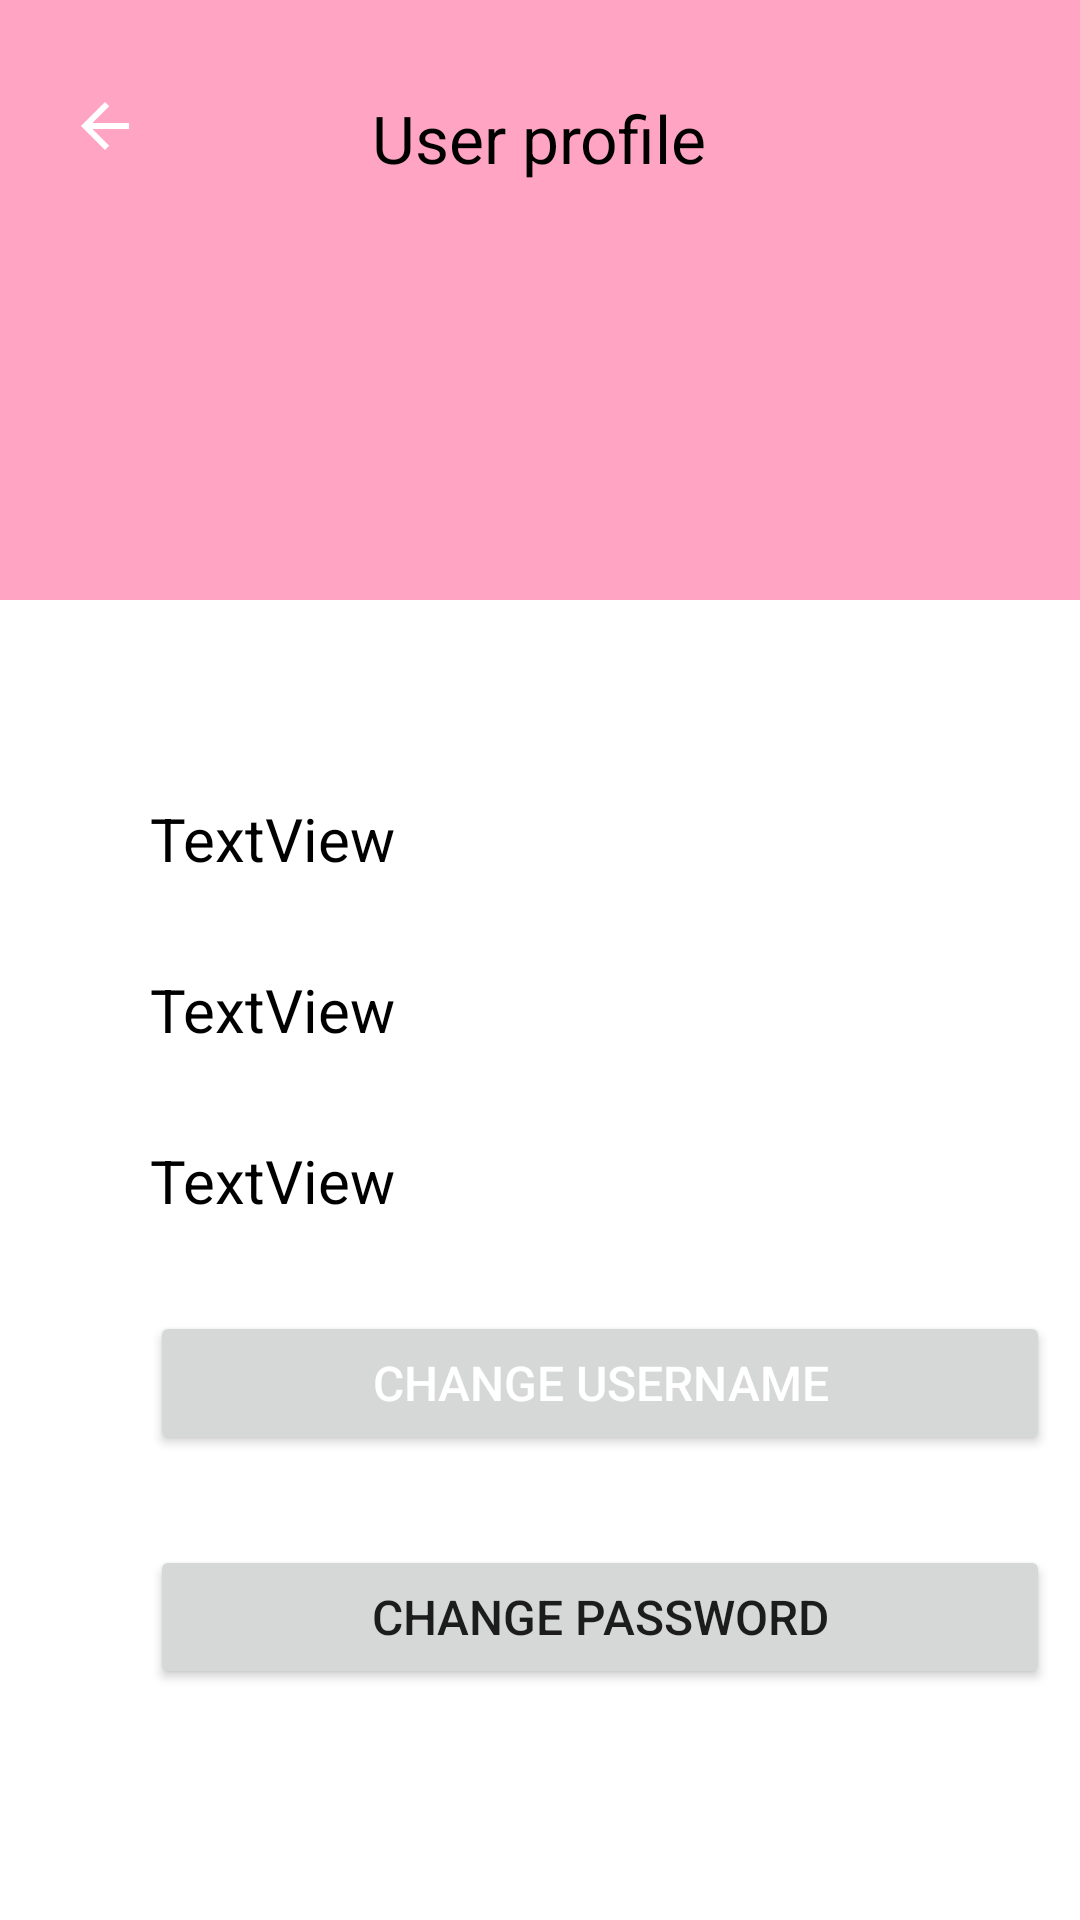

This screen was rendered from an Android layout file. Write that file and the resources it references.
<!-- AndroidManifest.xml: application theme Theme.TestGeography -->
<!-- res/layout/user_profile.xml -->
<?xml version="1.0" encoding="utf-8"?>
<androidx.constraintlayout.widget.ConstraintLayout xmlns:android="http://schemas.android.com/apk/res/android"
    xmlns:app="http://schemas.android.com/apk/res-auto"
    xmlns:tools="http://schemas.android.com/tools"
    android:layout_width="match_parent"
    android:layout_height="match_parent"
    android:orientation="vertical">

    <RelativeLayout
        android:id="@+id/relativeLayout"
        android:layout_width="match_parent"
        android:layout_height="match_parent"
        tools:layout_editor_absoluteX="82dp"
        tools:layout_editor_absoluteY="126dp">

        <LinearLayout
            android:id="@+id/banner"
            android:layout_width="match_parent"
            android:layout_height="200dp"
            android:background="@color/pastel_pink"
            android:orientation="vertical"
            app:layout_constraintEnd_toEndOf="parent"
            app:layout_constraintHorizontal_bias="0.0"
            app:layout_constraintStart_toStartOf="parent"
            app:layout_constraintTop_toTopOf="parent"
            app:layout_constraintVertical_bias="0.018">

            <Button
                android:id="@+id/btnBackMain"
                android:layout_width="50dp"
                android:layout_height="50dp"
                android:layout_marginLeft="10dp"
                android:layout_marginTop="20dp"
                android:background="@drawable/round_button"
                android:backgroundTint="@color/purple_500"
                android:contentDescription="@string/descriptionBtnHome"
                android:drawableTop="?attr/actionModeCloseDrawable"
                android:drawableTint="@color/white"
                android:onClick="btnGoToMain_onClick"
                android:padding="10dp" />

            <ImageView
                android:id="@+id/avatarImage"
                android:layout_width="wrap_content"
                android:layout_height="111dp"
                android:layout_gravity="center_horizontal"
                android:layout_marginBottom="0dp"
                app:layout_constraintEnd_toEndOf="parent"
                tools:srcCompat="@tools:sample/avatars" />

            <TextView
                android:id="@+id/titlePage"
                android:layout_width="wrap_content"
                android:layout_height="wrap_content"
                android:layout_gravity="center_horizontal"
                android:layout_marginTop="-150dp"
                android:text="@string/titleUserPage"
                android:textAppearance="@style/TextAppearance.AppCompat.Large"
                android:textColor="@color/black" />


        </LinearLayout>

        <LinearLayout
            android:layout_width="463dp"
            android:layout_height="798dp"
            android:layout_below="@+id/banner"
            android:layout_alignParentBottom="true"
            android:layout_marginTop="36dp"
            android:layout_marginBottom="0dp"
            android:orientation="vertical"
            app:layout_constraintBottom_toBottomOf="@+id/banner"
            app:layout_constraintEnd_toEndOf="parent"
            app:layout_constraintStart_toStartOf="parent">

            <TextView
                android:id="@+id/txtNameProfile"
                android:layout_width="wrap_content"
                android:layout_height="wrap_content"
                android:layout_marginLeft="50dp"
                android:layout_marginTop="30dp"
                android:text="TextView"
                android:textAlignment="textStart"
                android:textColor="@color/black"
                android:textSize="20dp" />

            <TextView
                android:id="@+id/txtNrQuizzesPlayed"
                android:layout_width="wrap_content"
                android:layout_height="wrap_content"
                android:layout_marginLeft="50dp"
                android:layout_marginTop="30dp"
                android:text="TextView"
                android:textAlignment="textStart"
                android:textColor="@color/black"
                android:textSize="20dp" />

            <TextView
                android:id="@+id/txtAvgScore"
                android:layout_width="wrap_content"
                android:layout_height="wrap_content"
                android:layout_marginLeft="50dp"
                android:layout_marginTop="30dp"
                android:text="TextView"
                android:textAlignment="textStart"
                android:textColor="@color/black"
                android:textSize="20dp" />


            <Button
                android:id="@+id/btnChangeUsername"
                android:layout_width="300dp"
                android:layout_height="wrap_content"
                android:layout_marginLeft="50dp"
                android:layout_marginTop="30dp"
                android:onClick="btnChangeUsername_onClick"
                android:text="@string/editUsername"
                android:textAlignment="center"
                android:textColor="@color/white"
                android:textSize="16dp" />

            <Button
                android:id="@+id/btnChangePassword"
                android:layout_width="300dp"
                android:layout_height="wrap_content"
                android:layout_marginLeft="50dp"
                android:layout_marginTop="30dp"
                android:onClick="btnGoToMain_onClick"
                android:text="@string/editPassword"
                android:textSize="16sp" />

        </LinearLayout>


    </RelativeLayout>


</androidx.constraintlayout.widget.ConstraintLayout>
<!-- resources referenced by this layout -->
<resources>
  <color name="black">#FF000000</color>
  <color name="pastel_pink">#FFA4C3</color>
  <color name="purple_500">#FF6200EE</color>
  <color name="white">#FFFFFFFF</color>
  <string name="descriptionBtnHome">Go back to the main menu</string>
  <string name="editPassword">Change password</string>
  <string name="editUsername">Change username</string>
  <string name="titleUserPage">User profile</string>
  <style name="Theme.TestGeography" parent="Theme.MaterialComponents.DayNight.DarkActionBar">
          
          <item name="colorPrimary">@color/lighter_pink</item>
          <item name="colorPrimaryVariant">@color/purple_700</item>
          <item name="colorOnPrimary">@color/white</item>
          
          <item name="colorSecondary">@color/teal_200</item>
          <item name="colorSecondaryVariant">@color/teal_700</item>
          <item name="colorOnSecondary">@color/black</item>
          
          <item name="android:statusBarColor" tools:targetApi="l">?attr/colorPrimaryVariant</item>
          
      </style>
  <color name="lighter_pink">#FA7DA7</color>
  <color name="purple_700">#FF3700B3</color>
  <color name="teal_200">#FF03DAC5</color>
  <color name="teal_700">#FF018786</color>
</resources>
